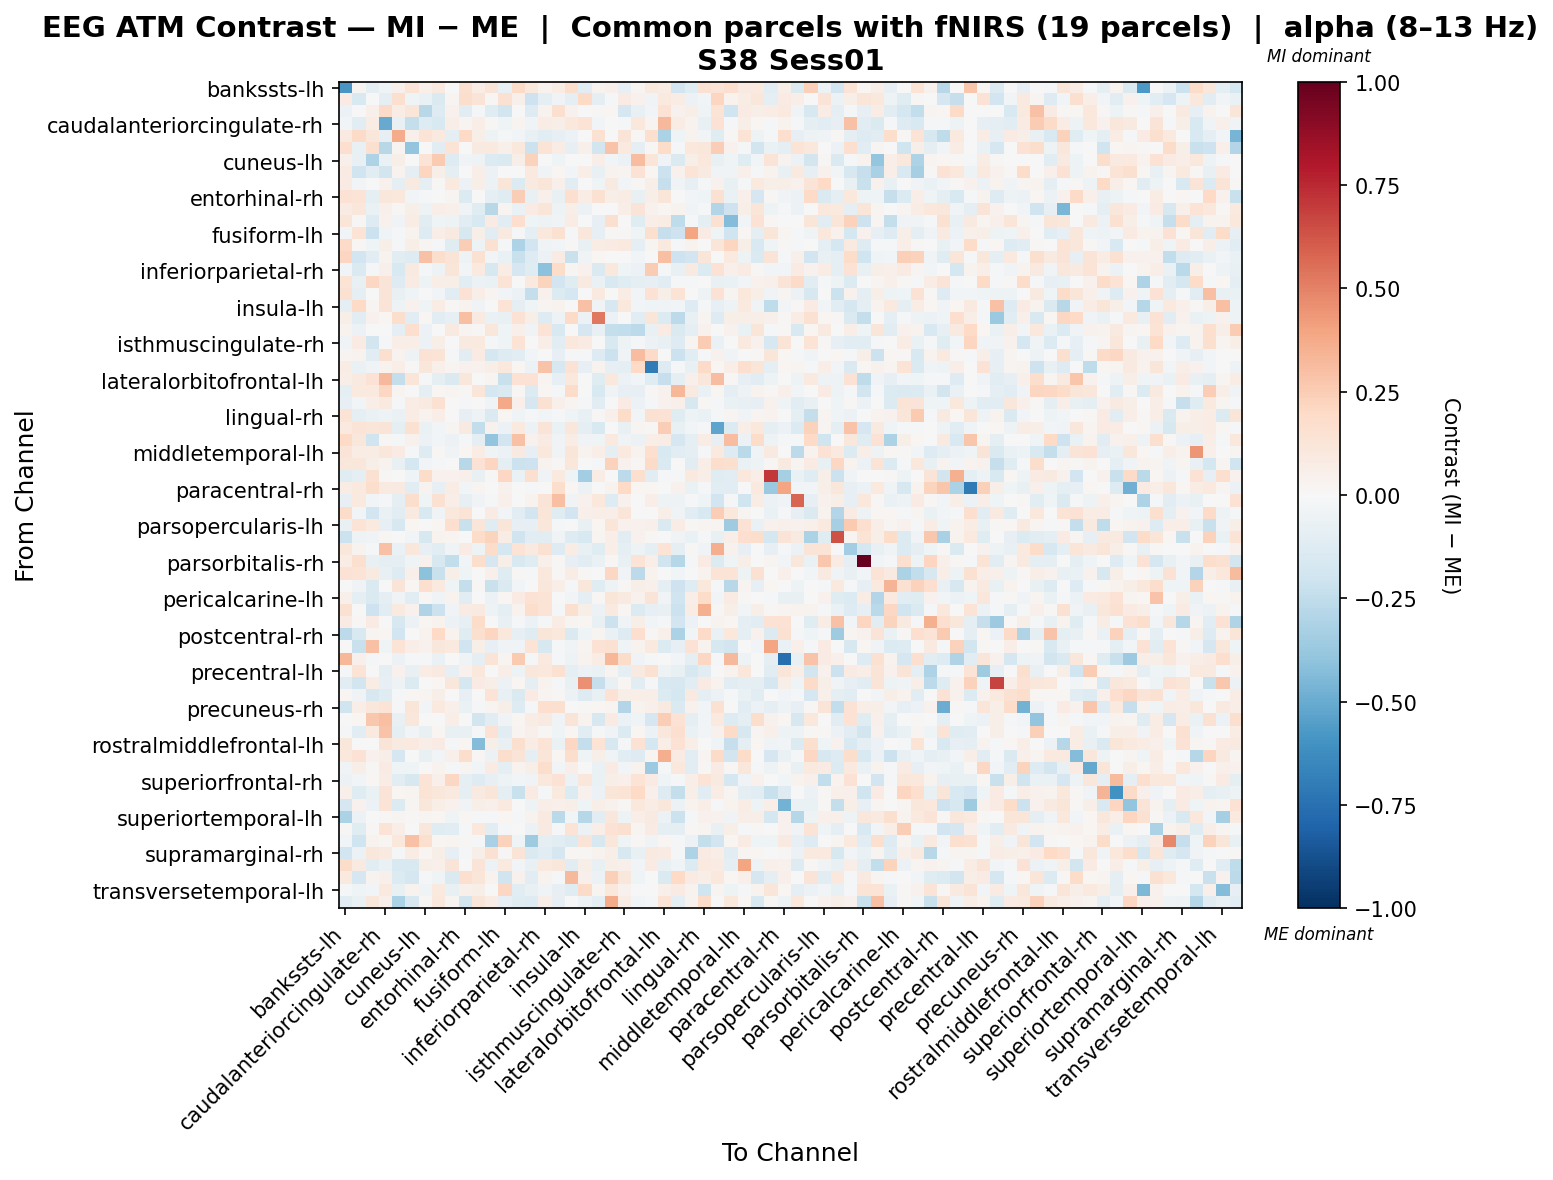

The table this chart was drawn from, first rows:
, bankssts-lh, bankssts-rh, caudalanteriorcingulate-lh, caudalanteriorcingulate-rh, caudalmiddlefrontal-lh, caudalmiddlefrontal-rh, cuneus-lh, cuneus-rh, entorhinal-lh, entorhinal-rh, frontalpole-lh, frontalpole-rh, fusiform-lh, fusiform-rh, inferiorparietal-lh, inferiorparietal-rh, inferiortemporal-lh, inferiortemporal-rh, insula-lh, insula-rh, isthmuscingulate-lh, isthmuscingulate-rh, lateraloccipital-lh
bankssts-lh, -0.5808, 0.02875, -0.09119, -0.04199, 0.05198, 0.1387, 0.0518, 0.09004, -0.006448, 0.1633, 0.07455, 0.1304, -0.07764, 0.195, 0.1089, 0.0369, 0.07173, 0.1734, -0.1034, 0.03165, 0.04988, -0.08108, 0.02668
bankssts-rh, 0.08417, -0.1559, -0.006058, -0.09692, 0.1611, -0.03949, -0.06545, -0.1477, 0.02533, 0.1764, 0.128, 0.01222, 0.1515, 0.05164, -0.2037, -0.08921, -0.03885, -0.08866, 0.1973, -0.09335, -0.0166, 0.08379, 0.04334
caudalanteriorcingulate-lh, -0.05516, -0.006805, 0.04743, 0.1895, 0.07417, 0.12, -0.2807, -0.1263, 0.04229, -0.1152, -0.01089, -0.1237, -0.1863, 0.005363, -0.1255, 0.03523, 0.1588, 0.0454, 0.001034, 0.00815, 0.0185, -0.1681, -0.07566
caudalanteriorcingulate-rh, -0.02401, -0.1056, 0.07639, -0.5071, -0.07138, -0.2378, -0.1264, -0.1509, 0.06292, 0.02917, 0.06377, 0.01001, -0.04078, 0.02486, -0.03691, 0.07658, 0.05936, 0.106, 0.14, -0.02926, 0.003293, -0.017, 0.1021
caudalmiddlefrontal-lh, 0.09031, 0.1931, 0.1102, -0.07865, 0.3727, 0.05279, 0.1388, 0.0953, -0.09757, 0.199, 0.05986, -0.04847, -0.01193, -0.02684, -0.07105, -0.1114, -0.08527, -0.05879, -0.007137, 0.1536, 0.001157, 0.1289, 0.009194
caudalmiddlefrontal-rh, 0.1642, -0.07363, 0.163, -0.2809, 0.02676, -0.3933, -0.006381, -0.1048, 0.1365, -0.007401, 0.08653, 0.1001, 0.04781, 0.1021, -0.2136, 0.1333, 0.07545, -0.07835, 0.04708, -0.1836, 0.285, 0.1007, -0.1016
cuneus-lh, 0.05137, -0.07152, -0.308, -0.06823, 0.05643, 0.0062, 0.1355, 0.2633, -0.1289, -0.03301, -0.05076, -0.1377, -0.1446, 0.06249, 0.2336, -0.002174, -0.0458, -0.001952, 0.007187, 0.06789, -0.02976, -0.05674, 0.3054
cuneus-rh, 0.08255, -0.1988, -0.1071, -0.1866, 0.03692, -0.09672, 0.2128, 0.05746, -0.09207, 0.0, 0.06255, -0.06206, -0.003371, -0.006514, 0.09976, -0.03129, 0.01692, -0.03021, 0.06515, -0.07156, 0.03136, 0.02521, 0.1447
entorhinal-lh, 0.08262, -0.02524, -0.00234, 0.03938, -0.1004, 0.09102, -0.1005, 0.01259, 0.09745, -0.05717, 0.05561, -0.06149, 0.1179, -0.136, 0.09224, 0.1186, 0.05121, -0.1122, 0.006215, -0.04534, 0.08659, -0.02546, 0.0126
entorhinal-rh, 0.1414, 0.1357, -0.1009, 0.1104, 0.1044, -0.02433, -0.016, 0.0, 0.02762, -0.1396, -6.976604083031113e-06, -0.08706, -0.1226, 0.2476, -0.07604, 0.04943, -0.0781, 0.1669, 0.07561, 0.1558, 0.05697, 0.07662, -0.07357
frontalpole-lh, 0.07953, 0.11, -0.06549, 0.04978, 0.01528, 0.05621, -0.05163, 0.06268, 0.05017, -0.03326, -0.1206, -0.2804, 0.02346, -0.06948, 0.07857, 0.1183, -0.04873, 0.05869, -0.06069, -0.005336, 0.006767, 0.06859, 0.1312
frontalpole-rh, 0.1232, 0.01476, -0.1285, 0.04598, -0.03647, 0.07456, -0.1164, -0.04379, -0.05073, -0.1135, -0.154, 0.08381, -0.1038, 0.1711, -0.03912, -0.05009, -0.03167, 0.07153, 0.001769, -0.08171, 0.1625, -0.004546, -0.1185
fusiform-lh, -0.03009, 0.134, -0.2111, -0.04124, -0.009511, 0.03448, -0.1275, 0.06362, 0.09334, -0.1606, 0.05604, -0.103, 0.09077, -0.01874, -0.09411, 0.1066, 0.156, -0.0191, 0.1095, -0.07894, 0.01356, 0.008689, -0.04036
fusiform-rh, 0.19, 0.008572, -0.04082, 0.06023, -0.01777, 0.06173, 0.02647, -0.0214, -0.1178, 0.2439, -0.05079, 0.1534, -0.02239, -0.3097, -0.189, -0.04341, -0.03077, 0.009075, -0.07051, 0.07106, 0.08274, 0.09965, -0.1005
inferiorparietal-lh, 0.2114, -0.1935, -0.1095, 0.03406, -0.1047, -0.1328, 0.2952, 0.1788, 0.1292, -0.05275, 0.1541, -0.03092, -0.06489, -0.2231, -0.1327, -0.0618, 0.08086, -0.2256, -0.03186, 0.01907, -0.006007, 0.004789, -0.02712
inferiorparietal-rh, -0.02524, -0.1419, -0.0143, 0.047, -0.1536, 0.08985, -0.01197, -0.04778, 0.1235, -0.02899, 0.09781, -0.1601, 0.07135, -0.1656, -0.1204, -0.412, 0.1811, 0.02421, 0.04141, -0.1439, 0.1093, -0.03955, -0.06192
inferiortemporal-lh, 0.1381, -0.0726, 0.2061, 0.1258, -0.128, 0.07904, -0.04719, 0.06588, 0.05516, -0.1055, -0.05696, -0.06603, 0.134, -0.006856, 0.09555, 0.2208, -0.195, -0.1225, 0.09092, -0.06954, -0.1509, -0.1225, -0.09921
inferiortemporal-rh, 0.1494, -0.08935, 0.003018, 0.1283, -0.07355, -0.04625, -0.005289, -0.02494, -0.1034, 0.1481, 0.06684, 0.02964, -0.02939, -0.05594, -0.237, 0.04471, -0.1395, -0.1685, 0.000414, 0.09934, 0.004834, 0.07379, -0.02492
insula-lh, -0.08655, 0.2006, 0.02616, 0.1319, -0.04736, 0.04051, -0.04314, 0.07316, 0.01264, 0.03485, -0.03629, 0.003972, 0.1393, -0.1009, -0.04559, 0.02385, 0.03593, -0.003217, 0.2926, -0.03245, -0.1623, 0.106, -0.02844
insula-rh, 0.05797, -0.1094, 0.04279, 0.01982, 0.178, -0.1167, 0.01902, -0.1035, -0.08222, 0.3021, 0.08597, -0.06828, -0.07692, 0.1447, 0.06115, -0.1314, -0.04836, 0.1945, -0.05784, 0.5285, -0.05622, -0.00503, -0.1155
isthmuscingulate-lh, 0.03695, -0.05513, -0.003086, -0.006515, -0.09703, 0.1708, -0.06138, 0.001097, 0.08866, 0.03005, 0.01408, 0.1124, -0.03919, 0.04713, -0.03723, 0.1383, -0.1493, -0.006037, -0.1708, -0.07101, -0.2386, -0.2481, -0.2621
isthmuscingulate-rh, -0.03859, 0.08133, -0.185, -0.02156, 0.06264, 0.06726, -0.0549, 0.05705, -0.003571, 0.09283, 0.09674, -0.0203, -0.0402, 0.1356, 0.005089, 0.06625, -0.1117, 0.1076, 0.08306, -0.005275, -0.1512, -0.05426, -0.01347
lateraloccipital-lh, 0.02826, 0.03383, -0.1021, 0.1609, 0.0365, -0.04891, 0.1468, 0.1361, -0.02174, -0.117, 0.07815, -0.1774, -0.128, -0.1163, -0.03017, -0.002277, -0.08543, -0.01335, -0.008811, -0.1256, -0.216, -0.03888, 0.3121
lateraloccipital-rh, 0.07208, -0.06732, -0.03316, 0.03599, 0.06367, 0.01353, 0.1102, 0.05288, 0.02821, 0.041, 0.04416, 0.05828, 0.1052, 0.02303, -0.05619, 0.282, -0.1611, 0.1443, -0.08217, 0.03896, -0.08481, -0.09573, 0.2012
lateralorbitofrontal-lh, 0.06388, 0.09236, 0.1479, 0.3215, -0.235, 0.1196, -0.01732, -0.0972, -0.1421, 0.1102, -0.005227, 0.02678, -0.2205, 0.1416, 0.1476, 0.02598, -0.08081, 0.107, -0.004003, -0.1223, 0.1065, -0.05942, -0.03027
lateralorbitofrontal-rh, -0.09452, 0.09516, 0.101, 0.2077, 0.03046, 0.005352, -0.08637, 0.02025, 0.02732, 0.01243, 0.1194, -0.1784, -0.1416, 0.008903, -0.1394, 0.02245, -0.01173, 0.1811, 0.006406, -0.1489, -0.03735, -0.08182, -0.08388
lingual-lh, -0.08294, -0.02466, 0.06844, 0.09452, -0.01118, 0.07389, 0.08898, 0.1533, 0.004387, -0.008875, -0.0005542, -0.03523, 0.3826, 0.05126, -0.1715, 0.1519, 0.04688, 0.02799, -0.01092, -0.1054, -0.006956, 0.08287, -0.05539
lingual-rh, 0.1361, -0.08594, -0.0647, -0.05039, -0.06379, 0.07584, 0.0323, 0.06627, -0.00308, -0.08155, -0.04796, -0.1443, 0.02339, -0.04457, -0.02215, -0.03097, -0.02036, -0.04032, -0.07239, 0.01289, 0.05161, 0.1838, -0.02909
medialorbitofrontal-lh, 0.09738, 0.1401, 0.1184, 0.13, -0.09561, 0.1518, -0.06377, -0.02946, 0.02797, 0.08938, -0.2487, 0.0455, -0.05473, 0.09803, -0.06082, 0.1304, -0.0683, 0.1169, -0.1011, -0.156, 0.002666, -0.0724, 0.02656
medialorbitofrontal-rh, 0.1969, 0.1104, -0.1966, 0.0129, -0.01617, 0.0422, -0.06065, -0.02608, -0.06217, -0.008626, -0.09763, -0.3983, -0.1891, 0.2898, 0.04481, 0.08436, -0.03326, 0.07248, -0.03751, -0.04613, 0.09649, -0.03542, -0.06066
middletemporal-lh, 0.1314, 0.07524, 0.0758, 0.1133, 0.07899, -0.02169, -0.1253, 0.01248, -0.03864, 0.01937, 0.07414, -0.0468, -0.06137, 0.08659, -0.07892, 0.1043, -0.03683, 0.1247, 0.03535, 0.06604, -0.08626, 0.09804, 0.03204
middletemporal-rh, 0.1111, 0.1099, 0.05845, 0.03365, -0.07347, -0.1766, -0.02956, -0.01264, -0.006527, -0.2809, 0.1468, 0.2158, -0.09135, -0.2151, -0.2079, 0.032, 0.01399, 0.1165, -0.006767, -0.01904, 0.2285, 0.04058, 0.01042
paracentral-lh, -0.1207, -0.08931, 0.1537, 0.01369, -0.003093, -0.04021, 0.1823, 0.04568, 0.04444, 0.05338, -0.07382, 0.01137, 0.2075, -0.06403, 0.1608, -0.03346, 0.09645, -0.04685, -0.3485, 0.07579, -0.006936, -0.2588, 0.1608
paracentral-rh, 0.07678, 0.09721, 0.1748, 0.08697, 0.09368, -0.1091, 0.03263, -0.07979, 0.07799, -0.02678, 0.02894, -0.005673, 0.04331, 0.0003713, -0.01859, 0.005088, 0.1793, 0.0197, -0.05497, 0.004996, 0.03667, 0.1968, 0.02103
parahippocampal-lh, -0.08111, 0.099, -0.0308, -0.02298, -0.08744, 0.1721, -0.04452, 0.1492, 0.06912, -0.08, -0.03438, -0.01587, 0.04758, -0.006296, 0.03418, 0.1255, 0.2977, -0.03705, 0.04393, 0.1025, -0.129, 0.04042, -0.0004319
parahippocampal-rh, 0.1821, -0.03093, -0.1907, -0.06507, -0.1019, 0.08637, -0.156, -0.03587, 0.1059, 0.1356, 0.0008042, 0.08043, -0.02793, -0.1161, -0.1939, 0.1232, -0.1247, -0.1943, 0.05218, 0.06792, 0.06493, 0.1202, -0.004972
parsopercularis-lh, -0.07267, 0.1342, 0.09879, -0.08574, -0.1607, 0.01896, 0.00167, 0.01716, 0.1688, -0.226, 0.1243, -0.1216, 0.1246, -0.08351, -0.08314, 0.1137, -0.01633, -0.006961, -0.07124, 0.01568, 0.1192, 0.04471, 0.04376
parsopercularis-rh, -0.2157, -0.05204, -0.03831, 0.0162, -0.0008884, -0.02889, -0.1632, 0.03218, 0.02417, 0.002007, 0.1824, 0.2196, 0.07747, -0.2022, -0.1147, -0.1085, -0.03286, -0.1266, -0.152, 0.03071, 0.06395, -0.1094, 0.04426
parsorbitalis-lh, 0.1171, 0.0378, -0.01329, 0.2969, -0.06856, 0.1137, -0.07864, -0.1017, -0.03859, 0.08306, -0.04859, 0.186, -0.1726, 0.1332, 0.08994, 0.1556, -0.1281, 0.07727, -0.07127, -0.1186, 0.06437, -0.09729, -0.04875
parsorbitalis-rh, 0.07373, 0.1615, -0.07285, -0.09774, -0.09573, -0.03924, 0.04235, -0.1583, -0.2442, -0.02681, 0.1765, -0.17, 0.05957, -0.1485, -0.1191, 0.05443, 0.01505, -0.08291, -0.1125, -0.06376, 0.01561, -0.07253, 0.1335
parstriangularis-lh, 0.1465, 0.1357, 0.08757, -0.07096, -0.1267, 0.05339, -0.4067, -0.2198, 0.05678, -0.04508, -0.0007351, 0.05126, -0.1204, 0.01412, -0.01636, 0.1036, 0.01109, 0.07267, 0.01192, 0.005004, 0.2065, -0.03389, -0.2624
parstriangularis-rh, -0.001886, -0.03288, -0.1445, 0.003755, 0.1274, 0.01887, 0.1697, 0.09521, -0.04069, -0.2351, 0.01086, -0.2235, -0.1436, -0.02627, 0.004641, 0.1122, 0.06278, -0.01508, 0.1106, -0.1219, -0.05197, 0.008282, 0.05911
pericalcarine-lh, 0.04924, -0.09789, -0.141, -0.09655, -0.03265, -0.1086, 0.01341, -0.03628, 0.03578, -0.1129, -0.006507, -0.05571, 0.01832, 0.08513, 0.1484, 0.1406, -0.006077, -0.02515, -0.09944, 0.01552, 0.12, 0.0936, 0.04579
pericalcarine-rh, 0.1507, 0.001762, -0.2069, -0.1103, 0.09966, 0.04397, -0.2987, -0.2176, -0.03436, 0.08078, 0.09183, -0.05115, -0.09558, 0.03139, 0.1767, 0.1341, -0.01202, 0.1609, 0.06046, -0.05961, 0.09964, 0.02324, -0.1387
postcentral-lh, 0.08592, 0.01316, 0.08089, -0.005378, -0.1591, -0.05623, 0.02215, 0.03624, -0.05695, -0.08351, 0.1828, 0.001399, -0.07545, -0.009516, -0.05668, -0.02181, 0.07769, 0.02514, 0.01879, -0.07604, -0.214, -0.03263, 0.06117
postcentral-rh, -0.2579, -0.1531, 0.02357, 0.01913, -0.1909, 0.007081, 0.03631, 0.1987, 0.03892, -0.1248, 0.1605, 0.2182, 0.1053, -0.08518, -0.1203, 0.1209, 0.1087, -0.1425, -0.04468, 0.02907, -0.06553, -0.1294, 0.1648
posteriorcingulate-lh, -0.006979, -0.2238, 0.2916, -0.04562, 0.1369, 0.06725, 0.04542, 0.1128, 0.101, -0.1954, 0.06021, -0.07932, -0.03391, -0.03225, 0.1394, -0.1608, -0.01477, -0.0368, 0.02468, 0.1468, 0.1485, -0.04097, 0.03275
posteriorcingulate-rh, 0.3342, 0.05025, -0.01326, 0.0, -0.06159, -0.01617, -0.01952, -0.06828, 0.006192, -0.03326, -0.09664, 0.137, 0.02493, 0.2627, -0.02343, 0.09585, -0.01677, -0.05281, 0.03133, 0.07086, 0.3325, 0.18, -0.03146
precentral-lh, -0.01347, 0.1395, 7.194048942181951e-07, -0.09311, 0.0438, -0.07526, 0.07775, 0.08701, -0.07848, 0.04644, 0.1048, -0.007472, 0.06717, -0.04987, 0.1127, 0.1053, 0.1488, -0.09991, -0.0588, -0.06365, 0.03053, -0.09327, 0.093
precentral-rh, -0.1156, -0.1837, 0.0719, -0.07878, -0.05343, -0.1398, -0.002328, 0.02114, 0.1109, -0.178, 0.0814, 0.06105, -0.05735, 0.02142, -0.09941, 0.03368, -0.02059, -0.07399, 0.4568, -0.2296, -0.07212, 0.01588, -0.109
precuneus-lh, 0.01755, -0.03765, -0.1565, -0.1231, -0.01775, 0.0198, 0.02534, 0.05669, 0.006856, -0.07996, 0.0003649, 0.1405, -0.07154, -0.1423, 0.08012, 0.02783, 0.01399, -0.05899, -0.128, -0.07177, 0.1444, 0.06114, 0.06364
precuneus-rh, -0.1971, 0.06733, 0.1134, 0.14, -0.01778, 0.1184, -0.02452, 0.1004, 0.04749, -0.06526, -0.01028, 0.02646, 0.0553, -0.1325, -0.01791, 0.1689, 0.1575, 0.003615, 0.008302, 0.02298, 0.02828, -0.2938, 0.03203
rostralanteriorcingulate-lh, 0.002899, 0.01879, 0.2677, 0.2983, -0.0777, 0.1165, 0.0, 0.0, 0.06328, -0.002307, -0.1814, -0.1042, -0.0351, 0.01877, 0.07165, 0.09151, -0.03891, 0.13, 0.03246, -0.1602, 0.07996, -0.05764, -0.04535
rostralanteriorcingulate-rh, -0.01222, -0.1086, 0.1015, 0.288, -0.0979, -0.02414, -0.07263, 0.02296, -0.0734, -0.07414, -0.01999, 0.1423, -0.104, 0.03052, 0.04852, 0.0155, -0.04451, 0.0225, -0.1064, -0.0174, -0.03406, -0.1363, 0.01693
rostralmiddlefrontal-lh, 0.1158, 0.003175, -0.006016, 0.1304, 0.09331, 0.09386, 0.06394, 0.08262, -0.01138, 0.0186, -0.4336, 0.06111, -0.07544, 0.1574, 0.0766, 0.1402, -0.06344, 0.2087, -0.2397, 0.1365, -0.161, -0.01191, 0.1421
rostralmiddlefrontal-rh, 0.1031, 0.1455, 0.04003, 0.06202, -0.1645, -0.0006753, -0.07756, -0.02723, 0.05145, 0.1781, 0.01323, -0.05566, 0.1771, 0.1314, -0.08828, 0.1244, 0.01915, 0.173, -0.04482, 0.06084, -0.03234, -0.1043, -0.1324
superiorfrontal-lh, -0.03221, 0.05784, 0.01487, 0.08305, -0.04526, -0.03988, 0.003466, 0.0316, -0.02324, 0.02607, -0.02353, 0.07945, -0.09054, 0.0329, 0.06168, 0.1761, -0.02897, 0.068, 0.0005899, -0.06382, 0.08123, -0.02843, 0.03229
superiorfrontal-rh, -0.05603, -0.02805, 0.01987, 0.07148, -0.1099, -0.1563, 0.1384, 0.04943, 0.2084, -0.0983, -0.132, -0.08337, -0.04757, -0.02415, -0.03366, 0.1076, 0.1451, -0.05697, 0.111, -0.06492, 0.05876, 0.05367, 0.1375
superiorparietal-lh, 0.04857, -0.1185, -0.06635, 0.1251, 0.0229, 0.02602, 0.133, 0.1125, 0.09925, -0.08713, 0.08775, 0.1215, -0.09988, -0.2197, 0.08238, -0.01014, 0.0946, -0.1363, 0.04036, -0.05923, 0.124, 0.1377, 0.1965
superiorparietal-rh, -0.1665, 0.04295, -0.05771, 0.1366, -0.1373, 0.02739, 0.11, 0.06529, 0.0459, -0.03135, 0.06189, 0.04982, 0.09462, 0.0008041, -0.0496, 0.06343, 0.05234, 0.05519, -0.04205, 0.06248, 0.04365, 0.01256, 0.1049
... 8 more rows
